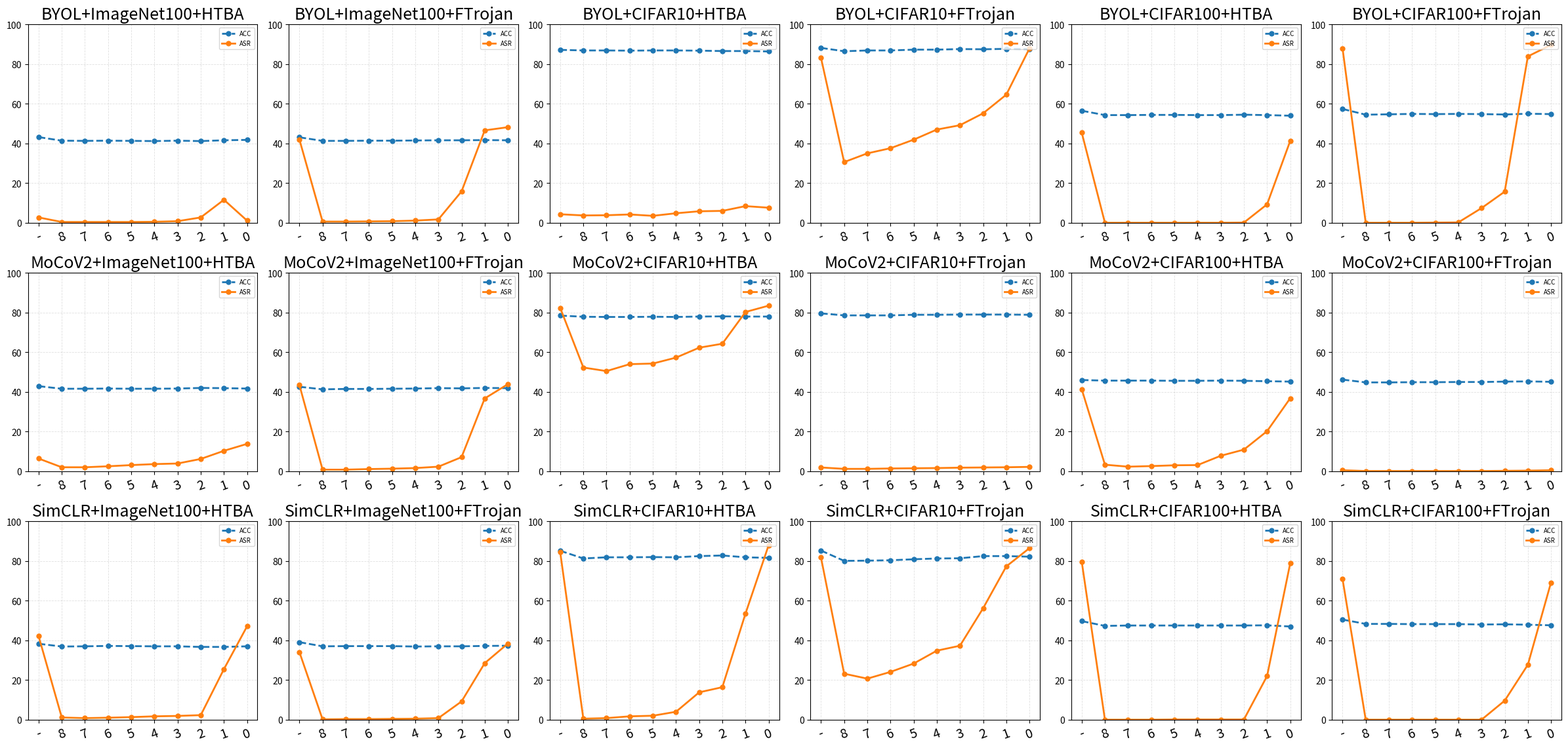

Reproduce this figure in Python.
# accuracy and ASR under varying precision-of-poisoned-samples P

import matplotlib

matplotlib.use("Agg")
import matplotlib.pyplot as plt

# ACC data: same format as the ASR data, ordered as [uncleanse, 8, 7, 6, 5, 4, 3, 2, 1, 0]
acc_values = {
    "BYOL": {
        "ImageNet100+HTBA": [
            43.2,
            41.4,
            41.3,
            41.4,
            41.3,
            41.2,
            41.4,
            41.2,
            41.6,
            41.8,
        ],
        "ImageNet100+FTrojan": [
            43.1,
            41.3,
            41.3,
            41.4,
            41.4,
            41.5,
            41.6,
            41.6,
            41.7,
            41.6,
        ],
        "CIFAR10+HTBA": [87.2, 86.9, 86.9, 86.8, 86.9, 86.9, 86.8, 86.6, 86.6, 86.4],
        "CIFAR10+FTrojan": [88.2, 86.5, 86.9, 86.9, 87.3, 87.3, 87.6, 87.5, 87.7, 87.6],
        "CIFAR100+HTBA": [56.5, 54.3, 54.3, 54.4, 54.4, 54.3, 54.3, 54.5, 54.3, 54.0],
        "CIFAR100+FTrojan": [
            57.4,
            54.5,
            54.7,
            54.9,
            54.8,
            54.9,
            54.8,
            54.6,
            55.0,
            54.8,
        ],
    },
    "MoCoV2": {
        "ImageNet100+HTBA": [
            42.9,
            41.6,
            41.6,
            41.7,
            41.6,
            41.6,
            41.7,
            42.0,
            41.9,
            41.7,
        ],
        "ImageNet100+FTrojan": [
            42.6,
            41.3,
            41.5,
            41.5,
            41.6,
            41.7,
            41.9,
            41.8,
            42.0,
            41.9,
        ],
        "CIFAR10+HTBA": [78.5, 77.9, 77.8, 77.8, 77.9, 77.8, 78.0, 78.1, 78.0, 78.0],
        "CIFAR10+FTrojan": [79.6, 78.6, 78.6, 78.6, 78.9, 78.9, 79.0, 79.0, 79.0, 78.9],
        "CIFAR100+HTBA": [46.0, 45.7, 45.7, 45.7, 45.6, 45.6, 45.7, 45.6, 45.4, 45.2],
        "CIFAR100+FTrojan": [
            46.2,
            44.8,
            44.8,
            44.9,
            44.9,
            45.0,
            45.0,
            45.2,
            45.3,
            45.1,
        ],
    },
    "SimCLR": {
        "ImageNet100+HTBA": [
            38.3,
            36.9,
            37.0,
            37.2,
            37.1,
            37.0,
            37.0,
            36.7,
            36.7,
            37.0,
        ],
        "ImageNet100+FTrojan": [
            39.1,
            37.0,
            37.1,
            37.1,
            37.1,
            36.9,
            37.0,
            37.0,
            37.2,
            37.3,
        ],
        "CIFAR10+HTBA": [85.2, 81.3, 81.9, 81.9, 82.0, 81.9, 82.5, 82.8, 81.9, 81.6],
        "CIFAR10+FTrojan": [85.3, 80.1, 80.2, 80.4, 80.9, 81.3, 81.4, 82.5, 82.5, 82.2],
        "CIFAR100+HTBA": [49.7, 47.3, 47.5, 47.5, 47.5, 47.5, 47.5, 47.5, 47.6, 47.0],
        "CIFAR100+FTrojan": [
            50.5,
            48.3,
            48.3,
            48.2,
            48.2,
            48.2,
            48.0,
            48.1,
            47.9,
            47.6,
        ],
    },
}

# ASR data: same format as earlier plots
asr_values = {
    "BYOL": {
        "ImageNet100+HTBA": [2.7, 0.4, 0.4, 0.4, 0.4, 0.5, 0.8, 2.7, 11.6, 1.1],
        "ImageNet100+FTrojan": [42.0, 0.6, 0.6, 0.7, 0.8, 1.1, 1.7, 15.8, 46.6, 48.2],
        "CIFAR10+HTBA": [4.3, 3.7, 3.8, 4.2, 3.5, 4.8, 5.8, 6.0, 8.4, 7.6],
        "CIFAR10+FTrojan": [83.2, 30.6, 35.0, 37.6, 41.9, 47.0, 49.2, 55.2, 64.6, 87.9],
        "CIFAR100+HTBA": [45.4, 0.0, 0.0, 0.0, 0.0, 0.0, 0.0, 0.1, 9.3, 41.3],
        "CIFAR100+FTrojan": [87.9, 0.0, 0.0, 0.0, 0.1, 0.2, 7.4, 15.7, 83.9, 89.7],
    },
    "MoCoV2": {
        "ImageNet100+HTBA": [6.4, 2.0, 2.0, 2.5, 3.1, 3.6, 3.9, 6.2, 10.3, 13.8],
        "ImageNet100+FTrojan": [43.5, 0.8, 0.8, 1.1, 1.3, 1.6, 2.3, 7.1, 36.7, 43.9],
        "CIFAR10+HTBA": [82.4, 52.3, 50.5, 54.0, 54.3, 57.3, 62.3, 64.3, 80.3, 83.5],
        "CIFAR10+FTrojan": [1.9, 1.2, 1.2, 1.4, 1.5, 1.6, 1.8, 1.9, 2.0, 2.2],
        "CIFAR100+HTBA": [41.3, 3.3, 2.3, 2.6, 3.0, 3.1, 7.8, 10.9, 20.2, 36.8],
        "CIFAR100+FTrojan": [0.5, 0.1, 0.1, 0.1, 0.1, 0.1, 0.1, 0.2, 0.3, 0.5],
    },
    "SimCLR": {
        "ImageNet100+HTBA": [42.1, 1.1, 0.8, 1.0, 1.3, 1.7, 1.9, 2.3, 25.5, 47.1],
        "ImageNet100+FTrojan": [34.1, 0.2, 0.3, 0.3, 0.4, 0.5, 0.8, 9.2, 28.5, 38.4],
        "CIFAR10+HTBA": [84.5, 0.5, 0.8, 1.7, 2.0, 4.0, 13.8, 16.4, 53.5, 88.0],
        "CIFAR10+FTrojan": [81.8, 23.2, 20.7, 24.1, 28.3, 34.8, 37.3, 56.2, 77.3, 86.5],
        "CIFAR100+HTBA": [79.6, 0.0, 0.0, 0.0, 0.1, 0.1, 0.1, 0.1, 22.0, 78.9],
        "CIFAR100+FTrojan": [70.9, 0.0, 0.0, 0.0, 0.0, 0.0, 0.0, 9.6, 27.7, 69.2],
    },
}

dataset_names = [
    "ImageNet100+HTBA",
    "ImageNet100+FTrojan",
    "CIFAR10+HTBA",
    "CIFAR10+FTrojan",
    "CIFAR100+HTBA",
    "CIFAR100+FTrojan",
]

x_labels = ["-", "8", "7", "6", "5", "4", "3", "2", "1", "0"]
x_values = list(range(len(x_labels)))

fig, axes = plt.subplots(3, 6, figsize=(24, 12), squeeze=False)

for row_idx, method in enumerate(["BYOL", "MoCoV2", "SimCLR"]):
    for col_idx, dataset_name in enumerate(dataset_names):
        ax = axes[row_idx, col_idx]
        acc = acc_values[method][dataset_name]
        asr = asr_values[method][dataset_name]

        ax.plot(
            x_values,
            acc,
            linestyle="--",
            marker="o",
            linewidth=2,
            markersize=5,
            color="tab:blue",
            label="ACC",
        )
        ax.plot(
            x_values,
            asr,
            linestyle="-",
            marker="o",
            linewidth=2,
            markersize=5,
            color="tab:orange",
            label="ASR",
        )

        ax.set_title(f"{method}+{dataset_name}", fontsize=18)
        ax.set_xticks(x_values)
        ax.set_xticklabels(x_labels, rotation=20, fontsize=14)
        ax.grid(True, linestyle="--", linewidth=0.6, alpha=0.4)
        ax.set_ylim(0, 100)
        ax.legend(loc="upper right", fontsize=7)

plt.tight_layout(rect=[0, 0, 1, 0.96])
fig.savefig("ablation_p_asr_trend.png", dpi=300)
plt.close(fig)
